The GitHub repository SaifAhammod/Assist-senior-citizens-and-disabled-people-by-detecting-the-hand-gesture contains a labelled image folder "data" with 5 categories: background, deaf emergency gesture, emergency gesture 1, emergency gesture 2, normal emergency gesture. Examples follow, each with its label.

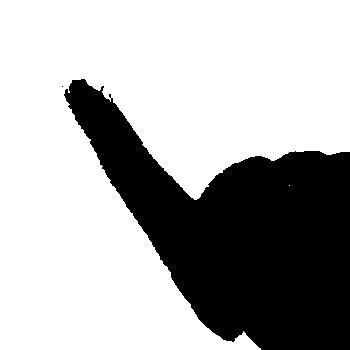
Label: emergency gesture 1

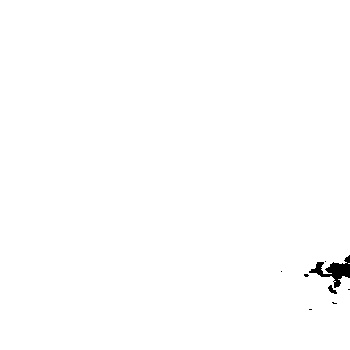
Label: background

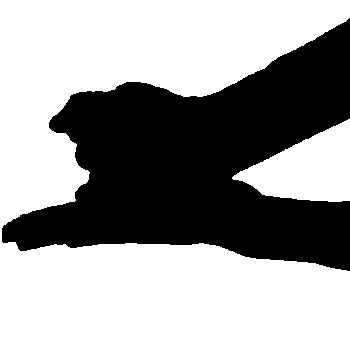
Label: deaf emergency gesture

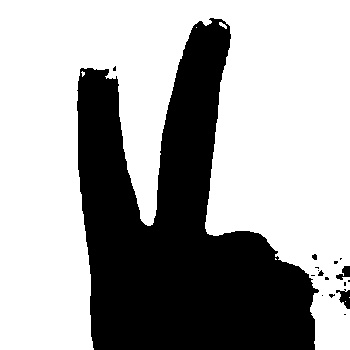
Label: emergency gesture 2

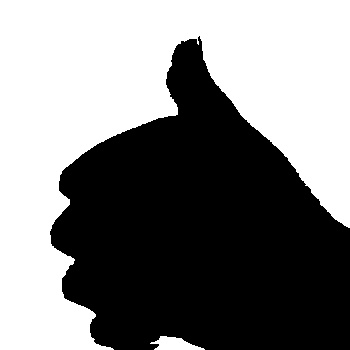
Label: normal emergency gesture

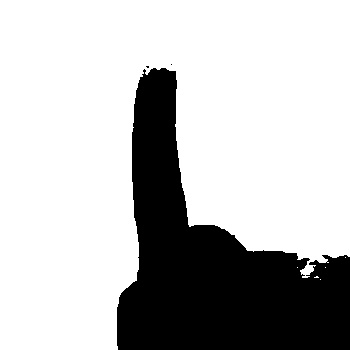
Label: emergency gesture 1
